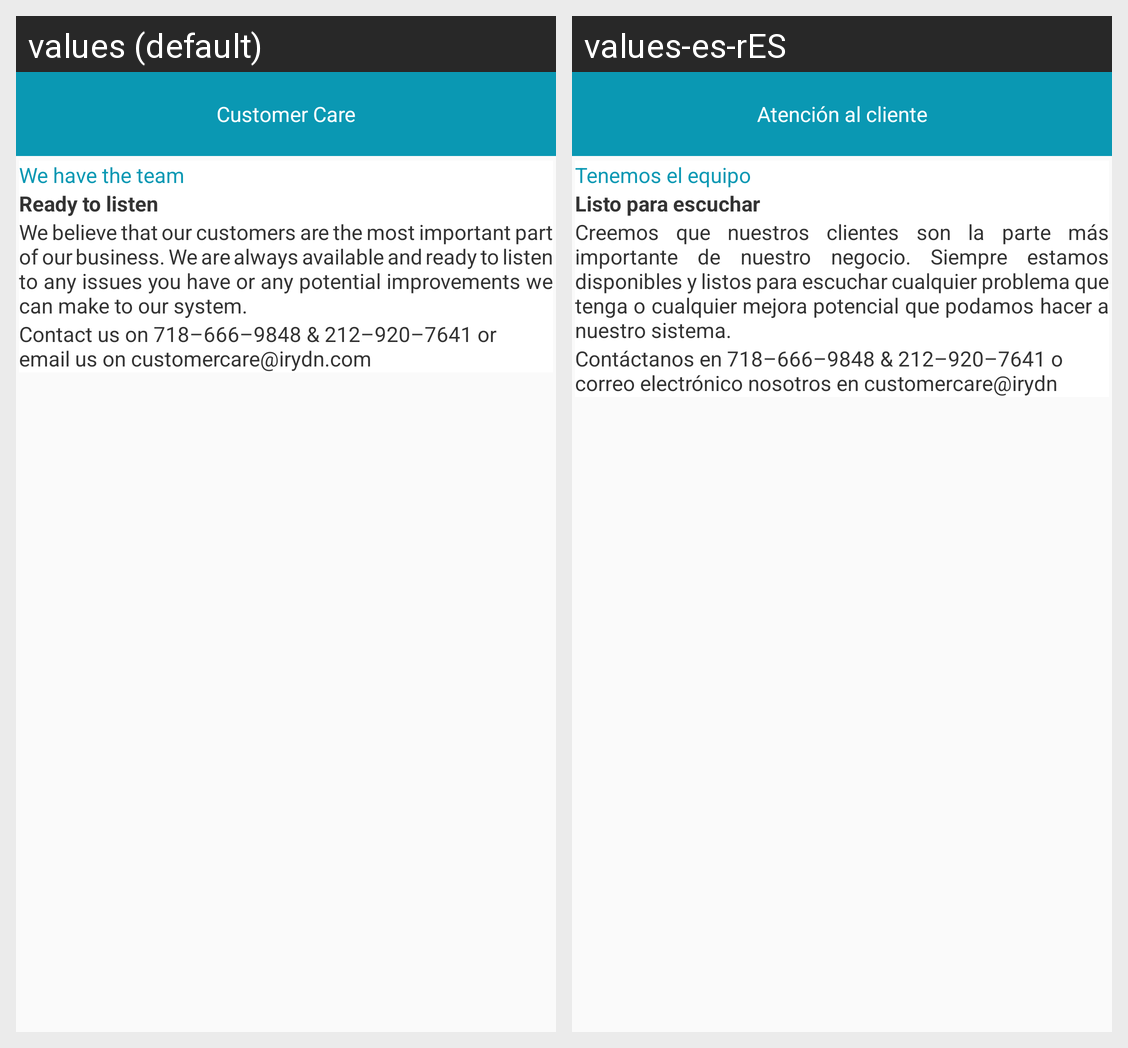

Strings drawn on this Android screen and how each of the app's shown locales translates them:
Android screen res/layout/activity_customer_care.xml rendered under 2 locales, left to right: values (default), values-es-rES. Device: Nexus 5 (rendered at 1080×1920; each locale shown at half size, 540×960, under a caption strip naming it); theme AppTheme.
Strings drawn on this screen, with the default value and each locale's value (text and hints the layout hard-codes, and strings that could not be matched under every locale, appear in the picture but are not listed):

customer_care
  values: Customer Care
  values-es-rES: Atención al cliente

we_have_the_team
  values: We have the team
  values-es-rES: Tenemos el equipo

ready_to_listen
  values: Ready to listen
  values-es-rES: Listo para escuchar

we_belive_that_our_customer
  values: We believe that our customers are the most important part of our business. We are always available and ready to listen to any issues you have or any potential improvements we can make to our system.
  values-es-rES: Creemos que nuestros clientes son la parte más importante de nuestro negocio. Siempre estamos disponibles y listos para escuchar cualquier problema que tenga o cualquier mejora potencial que podamos hacer a nuestro sistema.

contact_us_or_email_us
  values: Contact us on 718–666–9848 & 212–920–7641 or 
      email us on customercare@irydn.com
  values-es-rES: Contáctanos en 718–666–9848 & 212–920–7641 o 
      correo electrónico nosotros en customercare@irydn
